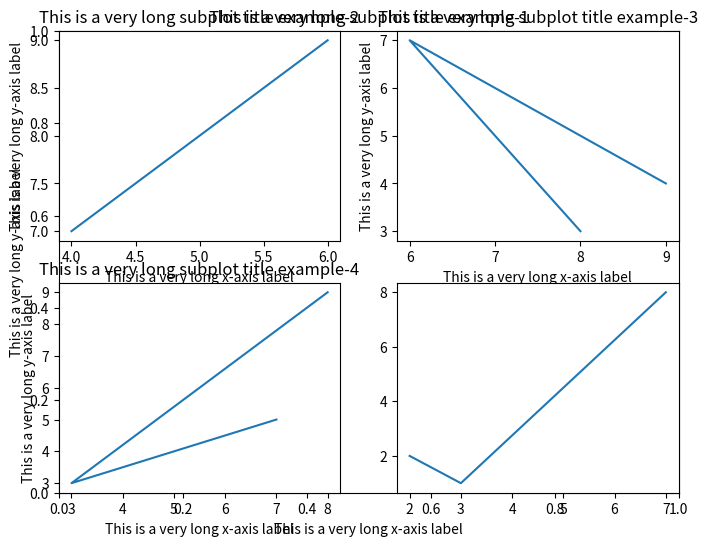
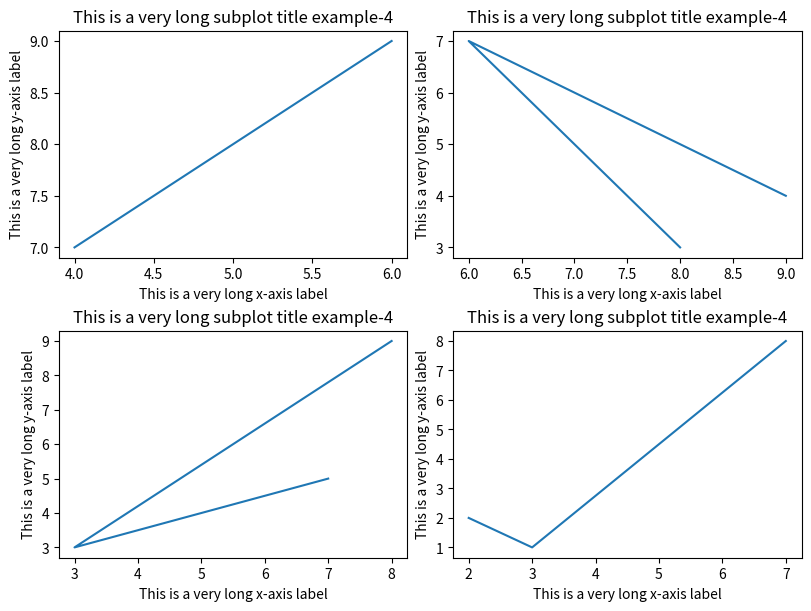

These figures' Python source, in order:
import numpy as np
import pandas as pd
import matplotlib.pyplot as plt

# Question 1
'''Simple Line Plot
Create a line plot for:
x = [1,2,3,4,5]
y = [2,4,6,8,10]
✔ Add:
X label
Y label
Title'''
# x = [1,2,3,4,5]
# y = [2,4,6,8,10]
# plt.plot(x,y)
# plt.xlabel("X-axis")
# plt.ylabel("y-axis")
# plt.title("First graph")
# plt.show()

# Question 2
'''Multiple Lines
Plot 3 lines on same graph:
x = [1,2,3,4]
y1 = [1,4,9,16]
y2 = [1,2,3,4]
y3 = [2,3,5,7]
✔ Add:
Labels for each line
# Legend'''
# x = [1,2,3,4]
# y1 = [1,4,9,16]
# y2 = [1,2,3,4]
# y3 = [2,3,5,7]
# plt.plot(x,y1,label="data1")
# plt.plot(x,y2,label="data2")
# plt.plot(x,y3,label="data3")
# plt.xlabel("x-axis")
# plt.ylabel("y-axis")
# plt.title("Second graph")
# plt.legend()
# plt.show()

# Question 3
'''Marker + Style
Plot a line with:
markers
dashed line
custom color'''
# x = [1,2,3,4]
# y1 = [1,4,9,16]
# y2 = [1,2,3,4]
# y3 = [2,3,5,7]
# plt.plot(x,y1, marker="^",linestyle="--",color="pink")
# plt.show()

# Question 4
'''Scatter Plot
Generate random data using NumPy and create scatter plot
✔ Add:
color
size variation'''
# a = np.random.randint(1, 50, 50)
# b = np.random.randint(1, 50, 50)
# plt.scatter(a, b, c='blue',s=50)
# plt.xlabel("X-axis")
# plt.ylabel("Y-axis")
# plt.title("Scatter Plot")
# plt.show()

# Question 5
'''Create histogram of 1000 random numbers
✔ Customize:
bins
color
transparency'''
# random_no=np.random.randint(1,2000,(1000))
# plt.hist(random_no,bins=30,color="brown",alpha=0.5) #aplha use for transparency of the graph
# plt.show()
# print(random_no)

# Question 6
'''Create a bar chart:
students = ['A','B','C','D']
marks = [75, 85, 60, 90]
✔ Add:
title
labels'''
# students = ['A','B','C','D']
# marks = [75, 85, 60, 90]
# plt.bar(students,marks)
# plt.xlabel("Students")
# plt.ylabel("Marks")
# plt.title("Bar chart")
# plt.show()

# Question 7
'''Subplots
Create 2 plots side by side:
Left → line plot
Right → histogram'''
# a=[2,2,3]
# b=[3,3,5]
# fig,(ax1,ax2)=plt.subplots(1,2)
# ax1.plot(a,b)
# ax1.set_title("Line plot")
# ax2.hist(a)
# ax2.set_title("Hitogram")
# plt.show()

# Question 8
'''Plot a sine wave and:
✔ Mark maximum point using annotation'''
# a=np.linspace(2,4*np.pi,100)
# b=np.sin(a)
# plt.plot(a,b)
# idx=np.argmax(b)
# x_max=a[idx]
# y_max=b[idx]
# plt.annotate("|",(x_max,y_max))
# plt.show()

# Question 9
'''Create a plot and:
✔ Set custom x-ticks like: 0, 10, 20, 30
✔ Change labels (like "zero", "ten", etc.)'''
# x=[0,10,20,30]
# y = [10, 20, 30, 40] 
# plt.plot(x,y)
# plt.xticks([0,10,20,30])
# plt.xticks([0,10,20,30],["Zero","Ten","Twenty","Thirty"])
# plt.xlabel("X-axis")
# plt.ylabel("y-axis")
# plt.title("Custom Ticking")
# plt.show()

# Question 10
'''Dual Axis (twinx)
Plot:
Left axis → sine wave
Right axis → linear data'''
# x = [1, 2, 3, 4]
# y = [10, 20, 30, 40]
# b = np.sin(x)
# fig, ax1 = plt.subplots()
# ax1.plot(x, b, color='blue', label="Sine Wave")
# ax1.set_xlabel("X-axis")
# ax1.set_ylabel("Sine Wave", color='blue')
# ax2 = ax1.twinx()
# ax2.plot(x, y, color='red', label="Linear Data")
# ax2.set_ylabel("Linear Data", color='red')
# plt.title("Dual Axis Example")
# plt.show()

# Question 11
'''Create scatter plot:
✔ x, y random
✔ color based on third variable
# ✔ Add colorbar'''
# x=np.random.rand(50)
# y=np.random.rand(50)
# c=np.random.rand(50)
# plt.scatter(x,y,c=c)
# plt.scatter(x, y, c=c, cmap='viridis')
# plt.colorbar()
# plt.show()

# Question 12
'''Create plot where:
✔ y-axis is logarithmic'''
# x = [1,2,3,4,5]
# y = [10, 100, 1000, 10000, 100000]
# plt.plot(x,y)
# plt.yscale("log")
# plt.ylabel("Log scale")
# plt.show()

# Question 13
'''Create dataset:
students = ['A','B','C','D','E']
marks = [70, 85, 90, 60, 75]
study_hours = [2,4,5,1,3]
✔ Tasks:
Bar chart for marks
Scatter plot: study_hours vs marks
Add labels + title
Highlight highest scorer'''
# students = ['A','B','C','D','E']
# marks = [70, 85, 90, 60, 75]
# study_hours = [2,4,5,1,3]
# plt.bar(students,marks)
# plt.scatter(study_hours,marks,color="red",marker="*")
# plt.xlabel("x-axis")
# plt.ylabel("y-axis")
# plt.title("Mini project")
# idx=np.argmax(marks)
# plt.scatter(study_hours[idx], marks[idx], color='red', s=100)
# plt.show()

# Question 14
'''Create:
figure with yellow background
2 subplots
figure title
different axes titles'''
# fig=plt.figure(facecolor="yellow")
# plt.subplot(1,2,1)  # here 1 for rows, 2 for column, 1 for position (leftmost)
# plt.title("Left plot")
# plt.plot([1,3,4],[6,7,5])

# plt.subplot(1,2,2) # here 1 for rows, 2 for column, 2 for position (rightmost)
# plt.title("Right plot")
# plt.plot([7,8,9],[9,10,11])

# plt.suptitle("axes")
# plt.show()

# Question 15
'''Understand Figure vs Axes
Create:
one Figure
one Axes
Requirements:
figure background color
figure title
axes title
custom figure size'''
# fig=plt.figure(figsize=(2,4),
#                   layout="constrained",
#                   facecolor="yellow")
# fig.suptitle("Sachin",fontsize=20)
# ax=fig.add_subplot()
# ax.set_title("Figure")
# plt.plot([2,3,4],[5,6,7])
# plt.show()

# Question 16
'''Create:
2 rows x 2 columns
Requirements:
each subplot must have different title
different background colors
different line plots'''
# plt.subplot(2,2,1,facecolor="pink")
# plt.title("Fig-1")
# plt.plot([3,4,5],[6,7,8])

# plt.subplot(2,2,2,facecolor="yellow" )
# plt.title("Fig-2")
# plt.plot([10,12,14],[6,7,8])

# plt.subplot(2,2,3,facecolor="brown" )
# plt.title("Fig-3")
# plt.plot([6,7,9],[9,7,3])

# plt.subplot(2,2,4,facecolor="gold" )
# plt.title("Fig-4")
# plt.plot([11,13,15],[9,7,3])

# plt.show()

# Question 17
'''Create a figure with:
4 subplots
Add:
figure-wide x-label
figure-wide y-label
figure-wide title'''
# fig=plt.figure(figsize=(8,6))
# plt.subplot(2,2,1)
# plt.plot([1,2,3],[4,5,6])
# plt.title("Fig-1")

# plt.subplot(2,2,2)
# plt.plot([7,4,6],[8,4,3])
# plt.title("Fig-2")

# plt.subplot(2,2,3)
# plt.plot([4,2,6],[9,8,5])
# plt.title("Fig-3")

# plt.subplot(2,2,4)
# plt.plot([4,2,3],[8,1,3])
# plt.title("Fig-4")

# fig.text(0.5, 0.04, "X-axis", ha='center')
# fig.text(0.04, 0.5, "Y-axis", va='center', rotation='vertical')
# plt.tight_layout()
# plt.show()

# Question 18
'''Create:
4 crowded subplots
long titles
long labels
First:
❌ without constrained layout
Then:
✅ with constrained layout'''
plt.figure(figsize=(8,6))
plt.xlabel("This is a very long x-axis label")
plt.ylabel("This is a very long y-axis label")
plt.title("This is a very long subplot title example-1")

plt.subplot(2,2,1)
plt.plot([4,5,6],[7,8,9])
plt.xlabel("This is a very long x-axis label")
plt.ylabel("This is a very long y-axis label")
plt.title("This is a very long subplot title example-2")

plt.subplot(2,2,2)
plt.plot([8,6,9],[3,7,4])
plt.xlabel("This is a very long x-axis label")
plt.ylabel("This is a very long y-axis label")
plt.title("This is a very long subplot title example-3")

plt.subplot(2,2,3)
plt.plot([8,3,7],[9,3,5])
plt.xlabel("This is a very long x-axis label")
plt.ylabel("This is a very long y-axis label")
plt.title("This is a very long subplot title example-4")

plt.subplot(2,2,4)
plt.plot([7,3,2],[8,1,2])
plt.show()

plt.figure(figsize=(8,6),constrained_layout=True)
plt.subplot(2,2,1)
plt.plot([4,5,6],[7,8,9])
plt.xlabel("This is a very long x-axis label")
plt.ylabel("This is a very long y-axis label")
plt.title("This is a very long subplot title example-4")

plt.subplot(2,2,2)
plt.plot([8,6,9],[3,7,4])
plt.xlabel("This is a very long x-axis label")
plt.ylabel("This is a very long y-axis label")
plt.title("This is a very long subplot title example-4")

plt.subplot(2,2,3)
plt.plot([8,3,7],[9,3,5])
plt.xlabel("This is a very long x-axis label")
plt.ylabel("This is a very long y-axis label")
plt.title("This is a very long subplot title example-4")

plt.subplot(2,2,4)
plt.plot([7,3,2],[8,1,2])
plt.xlabel("This is a very long x-axis label")
plt.ylabel("This is a very long y-axis label")
plt.title("This is a very long subplot title example-4")


plt.show()
